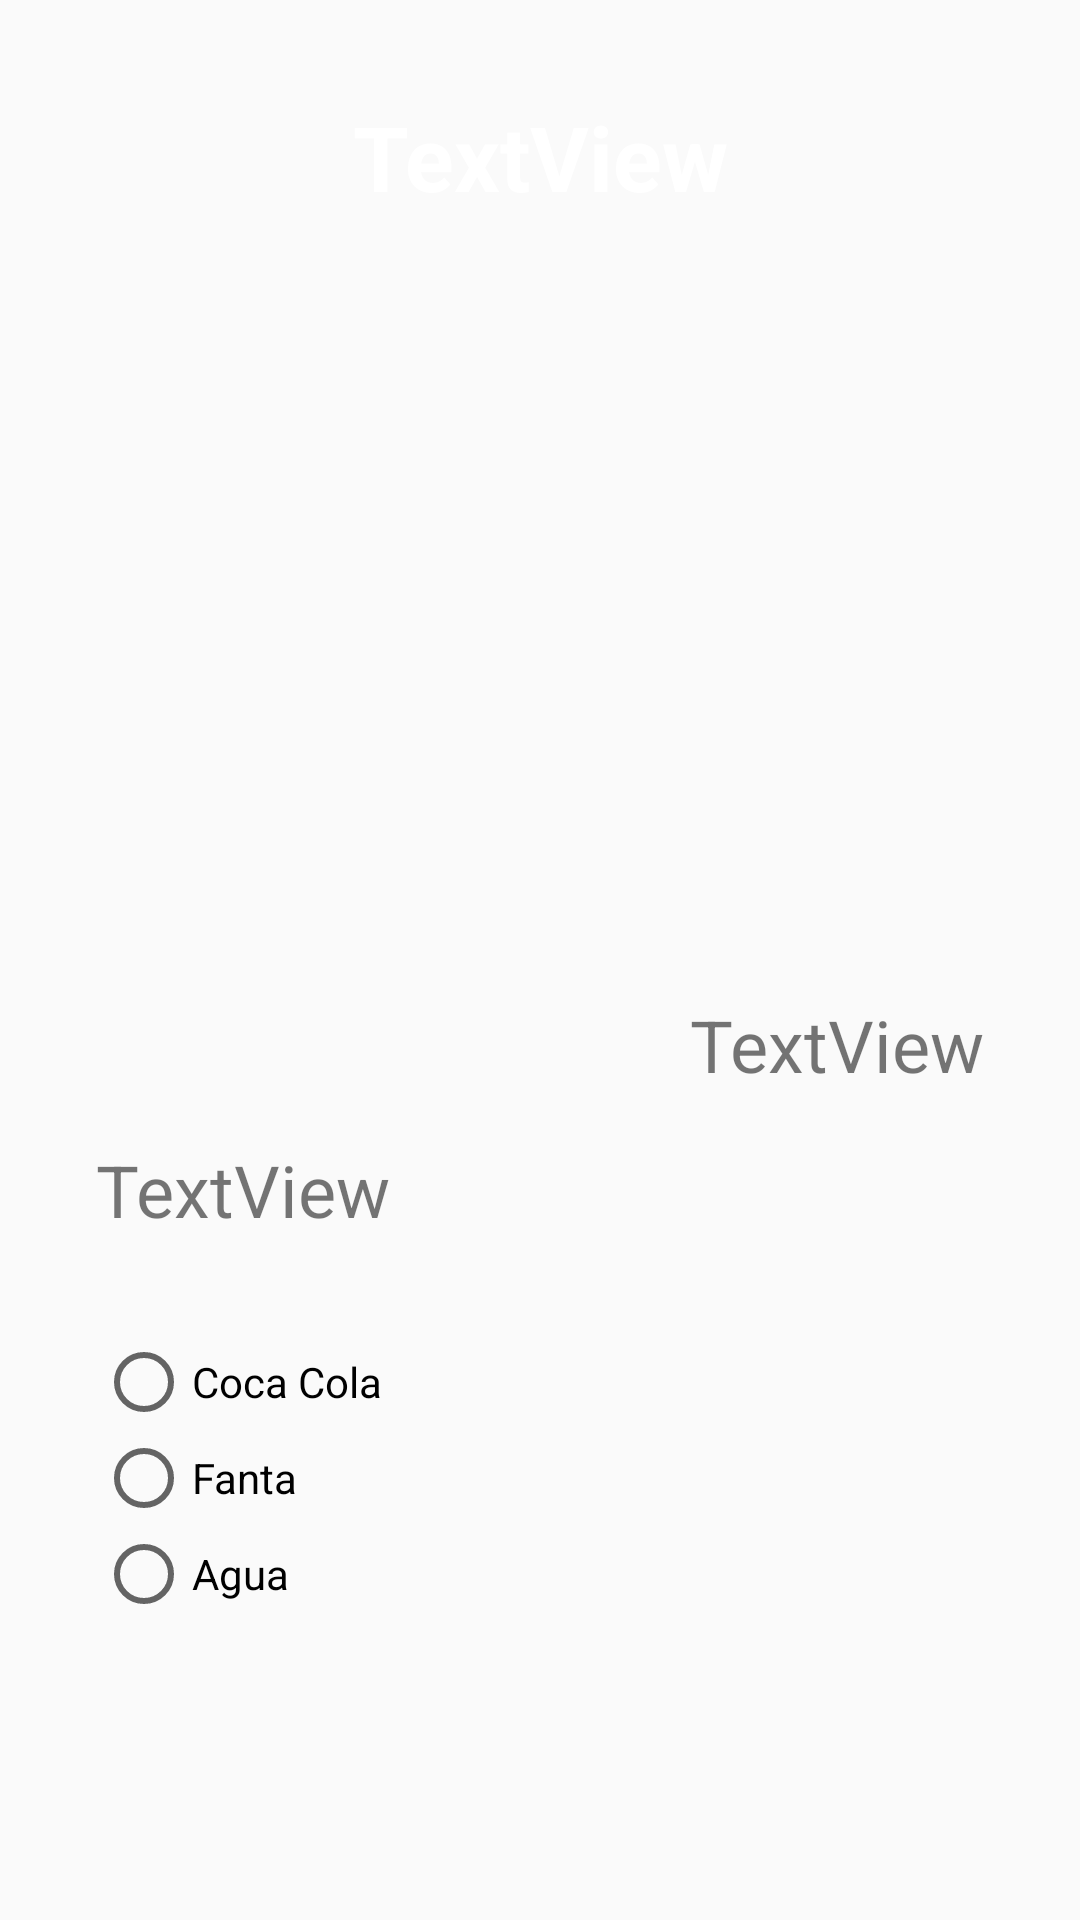

Layout XML and referenced resources for this Android screen:
<!-- AndroidManifest.xml: application theme AppTheme -->
<!-- res/layout/activity_product_details.xml -->
<?xml version="1.0" encoding="utf-8"?>
<androidx.constraintlayout.widget.ConstraintLayout xmlns:android="http://schemas.android.com/apk/res/android"
    xmlns:app="http://schemas.android.com/apk/res-auto"
    xmlns:tools="http://schemas.android.com/tools"
    android:layout_width="match_parent"
    android:layout_height="match_parent"
    tools:context=".ProductDetailsActivity">

    <ImageView
        android:id="@+id/imageViewProducto"
        android:layout_width="0dp"
        android:layout_height="300dp"
        android:scaleType="centerCrop"
        app:layout_constraintEnd_toEndOf="parent"
        app:layout_constraintStart_toStartOf="parent"
        app:layout_constraintTop_toTopOf="parent"
        tools:srcCompat="@tools:sample/avatars" />

    <TextView
        android:id="@+id/textViewNombreProducto"
        android:layout_width="wrap_content"
        android:layout_height="wrap_content"
        android:layout_marginTop="32dp"
        android:text="TextView"
        android:textColor="#FFFFFF"
        android:textSize="30sp"
        android:textStyle="bold"
        app:layout_constraintEnd_toEndOf="parent"
        app:layout_constraintStart_toStartOf="parent"
        app:layout_constraintTop_toTopOf="parent" />

    <TextView
        android:id="@+id/textViewPrecio"
        android:layout_width="wrap_content"
        android:layout_height="wrap_content"
        android:layout_marginTop="32dp"
        android:layout_marginEnd="32dp"
        android:text="TextView"
        android:textSize="24sp"
        app:layout_constraintEnd_toEndOf="parent"
        app:layout_constraintTop_toBottomOf="@+id/imageViewProducto" />

    <TextView
        android:id="@+id/textViewDescripcion"
        android:layout_width="0dp"
        android:layout_height="wrap_content"
        android:layout_marginStart="32dp"
        android:layout_marginTop="16dp"
        android:layout_marginEnd="32dp"
        android:text="TextView"
        android:textSize="24sp"
        app:layout_constraintEnd_toEndOf="parent"
        app:layout_constraintStart_toStartOf="parent"
        app:layout_constraintTop_toBottomOf="@+id/textViewPrecio" />

    <RadioGroup
        android:id="@+id/radioGroupOpcionesRefresco"
        android:layout_width="wrap_content"
        android:layout_height="wrap_content"
        android:layout_marginStart="32dp"
        android:layout_marginTop="32dp"
        app:layout_constraintStart_toStartOf="parent"
        app:layout_constraintTop_toBottomOf="@+id/textViewDescripcion">

        <RadioButton
            android:id="@+id/radioButtonCocaCola"
            android:layout_width="match_parent"
            android:layout_height="wrap_content"
            android:text="Coca Cola" />

        <RadioButton
            android:id="@+id/radioButtonFanta"
            android:layout_width="match_parent"
            android:layout_height="wrap_content"
            android:text="Fanta" />

        <RadioButton
            android:id="@+id/radioButtonAgua"
            android:layout_width="match_parent"
            android:layout_height="wrap_content"
            android:text="Agua" />
    </RadioGroup>

    <ImageView
        android:id="@+id/imageViewShare"
        android:layout_width="70dp"
        android:layout_height="70dp"
        android:padding="10dp"
        app:layout_constraintEnd_toEndOf="parent"
        app:layout_constraintTop_toTopOf="parent"
        app:srcCompat="@drawable/icon_share" />
</androidx.constraintlayout.widget.ConstraintLayout>
<!-- resources referenced by this layout -->
<resources>
  <style name="AppTheme" parent="Theme.AppCompat.DayNight.NoActionBar">
          
          <item name="colorPrimary">@color/colorPrimary</item>
          <item name="colorPrimaryDark">@color/colorPrimaryDark</item>
          <item name="colorAccent">@color/colorAccent</item>
      </style>
  <color name="colorPrimary">#EE0053</color>
  <color name="colorPrimaryDark">#EE0053</color>
  <color name="colorAccent">#EE0053</color>
</resources>
